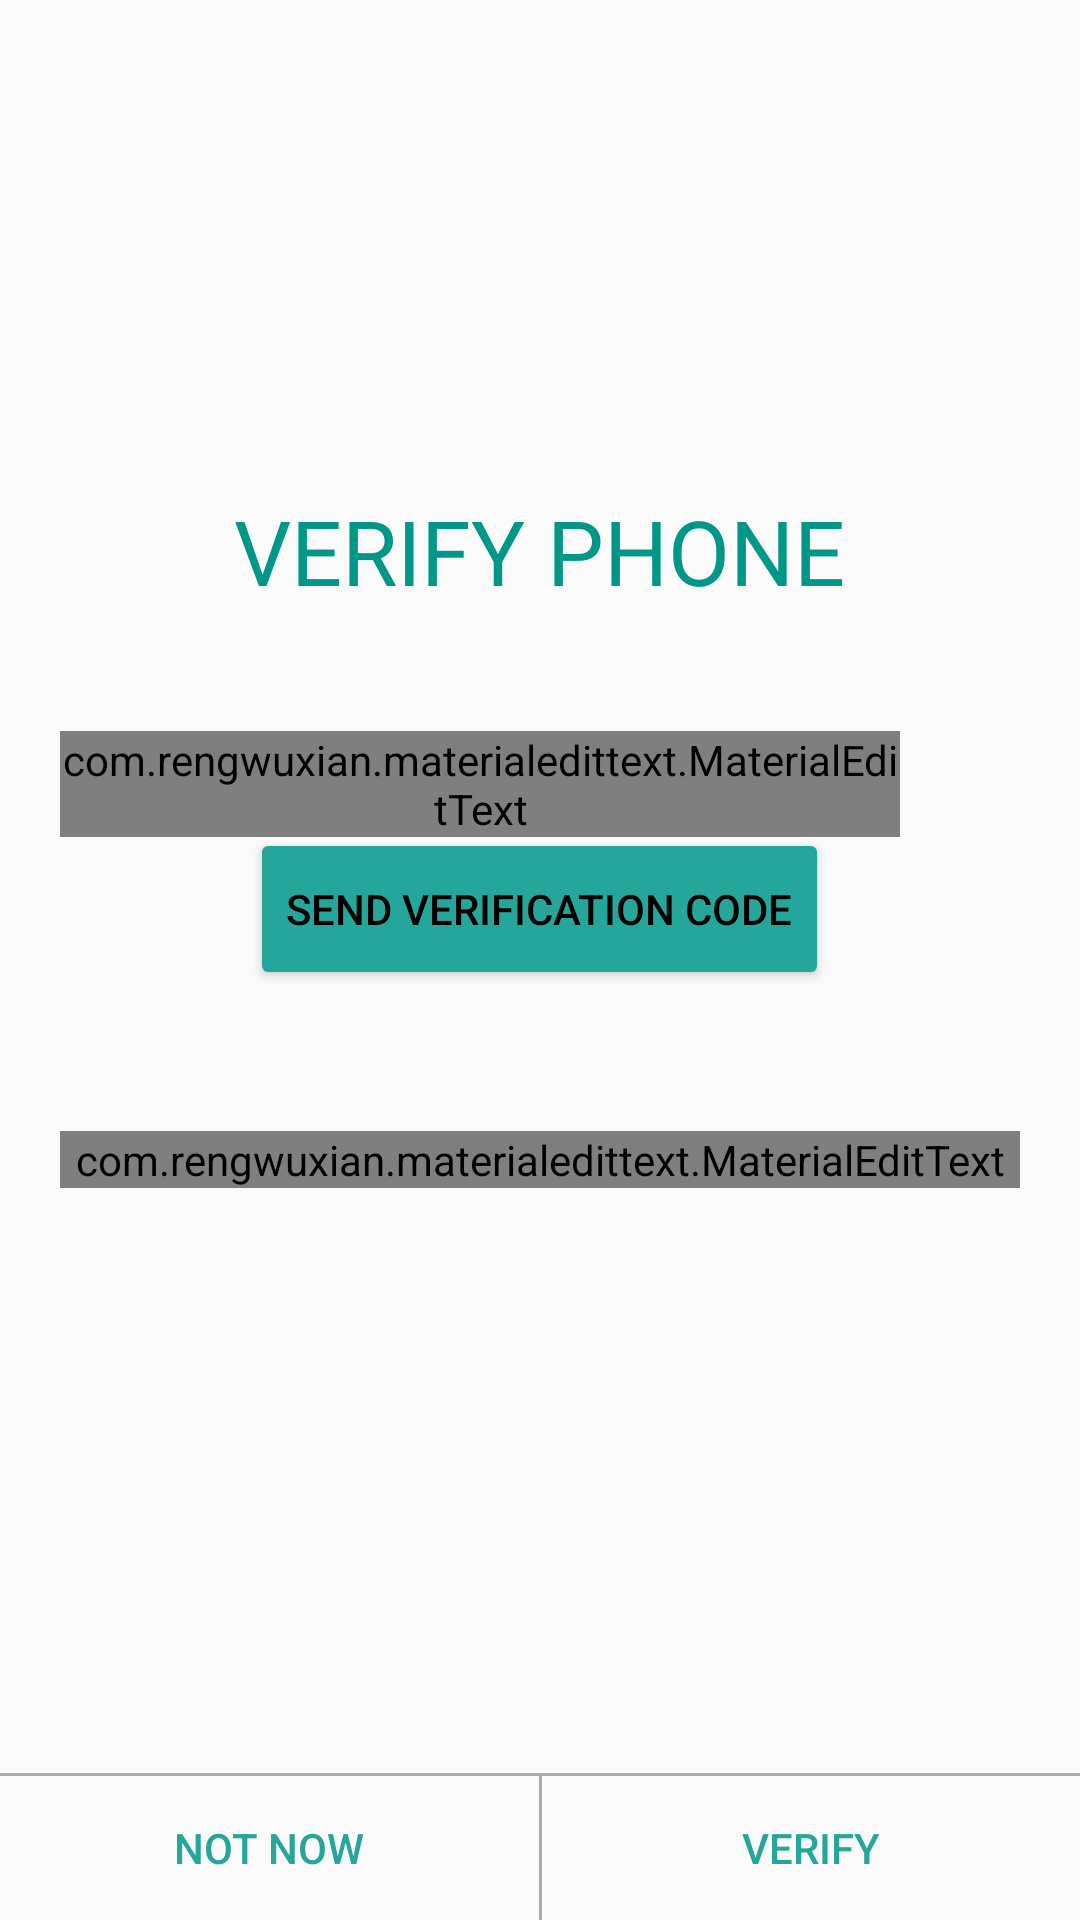

Layout XML and referenced resources for this Android screen:
<!-- AndroidManifest.xml: application theme AppTheme -->
<!-- res/layout/activity_verify_phone.xml -->
<RelativeLayout xmlns:android="http://schemas.android.com/apk/res/android"
    xmlns:app="http://schemas.android.com/apk/res-auto"
    xmlns:tools="http://schemas.android.com/tools"
    android:layout_width="match_parent"
    android:layout_height="match_parent"
    android:background="@color/background_material_light"
    tools:context="org.jaagrt_ui.VerifyPhone">

    <TextView
        android:layout_width="wrap_content"
        android:layout_height="wrap_content"
        android:layout_above="@+id/editBoxLayout"
        android:layout_centerHorizontal="true"
        android:layout_marginBottom="20dp"
        android:layout_marginTop="?attr/actionBarSize"
        android:text="Verify Phone"
        android:textAllCaps="true"
        android:textColor="@color/teal_500"
        android:textSize="30sp" />

    <LinearLayout
        android:id="@+id/editBoxLayout"
        android:layout_width="match_parent"
        android:layout_height="wrap_content"
        android:layout_centerInParent="true"
        android:layout_margin="20dp"
        android:orientation="vertical">

        <LinearLayout
            android:layout_width="match_parent"
            android:layout_height="wrap_content"
            android:orientation="horizontal">

            <com.rengwuxian.materialedittext.MaterialEditText
                android:id="@+id/phoneBox"
                android:layout_width="0dp"
                android:layout_height="wrap_content"
                android:layout_weight="1"
                android:hint="Phone Number"
                android:inputType="phone"
                android:textCursorDrawable="@drawable/edit_text_cursor"
                app:baseColor="@android:color/black"
                app:floatingLabel="highlight"
                app:minCharacters="10"
                app:primaryColor="@color/teal_400" />

            <ImageButton
                android:id="@+id/editPhoneBtn"
                android:layout_width="wrap_content"
                android:layout_height="wrap_content"
                android:layout_gravity="center_vertical"
                android:layout_marginEnd="10dp"
                android:layout_marginStart="30dp"
                android:background="@null"
                android:src="@drawable/edit_btn" />

        </LinearLayout>

        <Button
            android:id="@+id/sendSMSBtn"
            style="@style/Button"
            android:layout_width="wrap_content"
            android:layout_height="wrap_content"
            android:layout_gravity="center_horizontal"
            android:background="@drawable/button"
            android:text="Send Verification Code" />

        <com.rengwuxian.materialedittext.MaterialEditText
            android:id="@+id/verificationCodeBox"
            android:layout_width="match_parent"
            android:layout_height="wrap_content"
            android:layout_marginTop="50dp"
            android:hint="Verification Code"
            android:inputType="phone"
            android:textCursorDrawable="@drawable/edit_text_cursor"
            app:baseColor="@android:color/black"
            app:floatingLabel="highlight"
            app:minCharacters="3"
            app:primaryColor="@color/teal_400" />

    </LinearLayout>

    <LinearLayout
        android:layout_width="match_parent"
        android:layout_height="wrap_content"
        android:layout_alignParentBottom="true"
        android:orientation="vertical">

        <View style="@style/HorizontalDivider" />

        <LinearLayout
            android:layout_width="match_parent"
            android:layout_height="wrap_content"
            android:orientation="horizontal">

            <Button
                android:id="@+id/skipBtn"
                style="@style/Button"
                android:layout_width="match_parent"
                android:layout_height="wrap_content"
                android:layout_weight="1"
                android:background="@null"
                android:text="Not Now"
                android:textColor="@drawable/color_selector" />

            <View style="@style/VerticalDivider" />

            <Button
                android:id="@+id/nextBtn"
                style="@style/Button"
                android:layout_width="match_parent"
                android:layout_height="wrap_content"
                android:layout_weight="1"
                android:background="@null"
                android:text="Verify"
                android:textColor="@drawable/color_selector" />
        </LinearLayout>
    </LinearLayout>

</RelativeLayout>
<!-- resources referenced by this layout -->
<resources>
  <color name="teal_400">#26A69A</color>
  <color name="teal_500">#009688</color>
  <!-- drawable button (drawable) -->
  <?xml version="1.0" encoding="utf-8"?>
  <selector xmlns:android="http://schemas.android.com/apk/res/android">
  
  
      <item android:state_pressed="true">
          <shape android:shape="rectangle">
              <solid android:color="@color/teal_300" />
              <corners android:radius="@dimen/corner_radius" />
          </shape>
      </item>
  
      <item>
          <shape android:shape="rectangle">
              <solid android:color="@color/teal_400" />
              <corners android:radius="@dimen/corner_radius" />
          </shape>
      </item>
  
  </selector>
  <!-- drawable color_selector (drawable) -->
  <?xml version="1.0" encoding="utf-8"?>
  <selector xmlns:android="http://schemas.android.com/apk/res/android">
      <item android:color="@color/teal_300" android:state_pressed="true" />
      <item android:color="@color/teal_400" />
  </selector>
  <!-- drawable edit_text_cursor (drawable) -->
  <?xml version="1.0" encoding="utf-8"?>
  <shape xmlns:android="http://schemas.android.com/apk/res/android">
      <size android:width="2dp" />
      <solid android:color="@color/teal_500" />
  </shape>
  <style name="Button">
          <item name="android:textColor">@android:color/black</item>
          <item name="android:padding">8dp</item>
          <item name="android:minWidth">88dp</item>
          <item name="android:minHeight">42dp</item>
          <item name="android:layout_margin">3dp</item>
      </style>
  <style name="HorizontalDivider">
          <item name="android:layout_width">match_parent</item>
          <item name="android:layout_height">1dp</item>
          <item name="android:background">@android:color/darker_gray</item>
      </style>
  <style name="VerticalDivider">
          <item name="android:layout_width">1dp</item>
          <item name="android:layout_height">match_parent</item>
          <item name="android:background">@android:color/darker_gray</item>
      </style>
  <style name="AppTheme" parent="Theme.AppCompat.NoActionBar">
          
      </style>
  <dimen name="corner_radius">2dp</dimen>
</resources>
